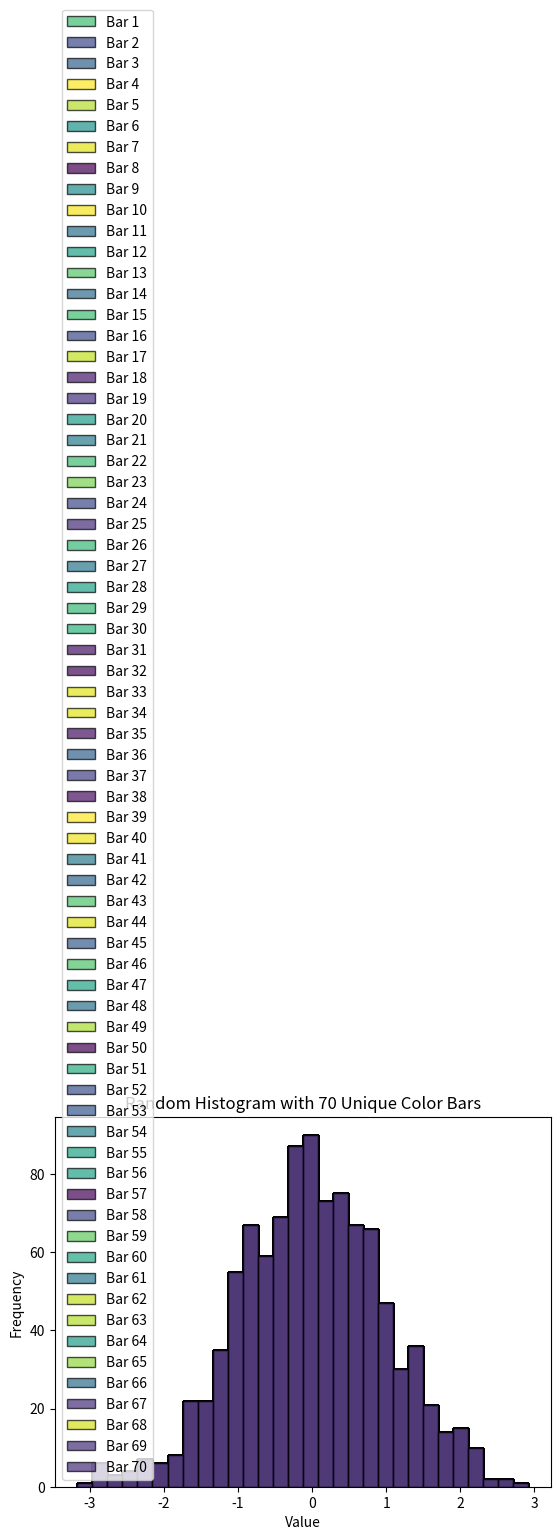

The script that saved this image:
import matplotlib.pyplot as plt
import numpy as np

# Number of bars in the histogram
num_bars = 70

# Generate random data for the histogram
data = np.random.randn(1000)

# Generate a list of unique random colors
colors = [plt.cm.viridis(np.random.rand()) for _ in range(num_bars)]

# Create a figure and axis
fig, ax = plt.subplots()

# Create individual bar plots with unique colors
for i in range(num_bars):
    ax.hist(data, bins=30, color=colors[i], alpha=0.7, label=f'Bar {i+1}', edgecolor='black')

# Add labels and title
ax.set_xlabel('Value')
ax.set_ylabel('Frequency')
ax.set_title('Random Histogram with 70 Unique Color Bars')

# Add a legend
ax.legend()

# Show the plot
plt.show()